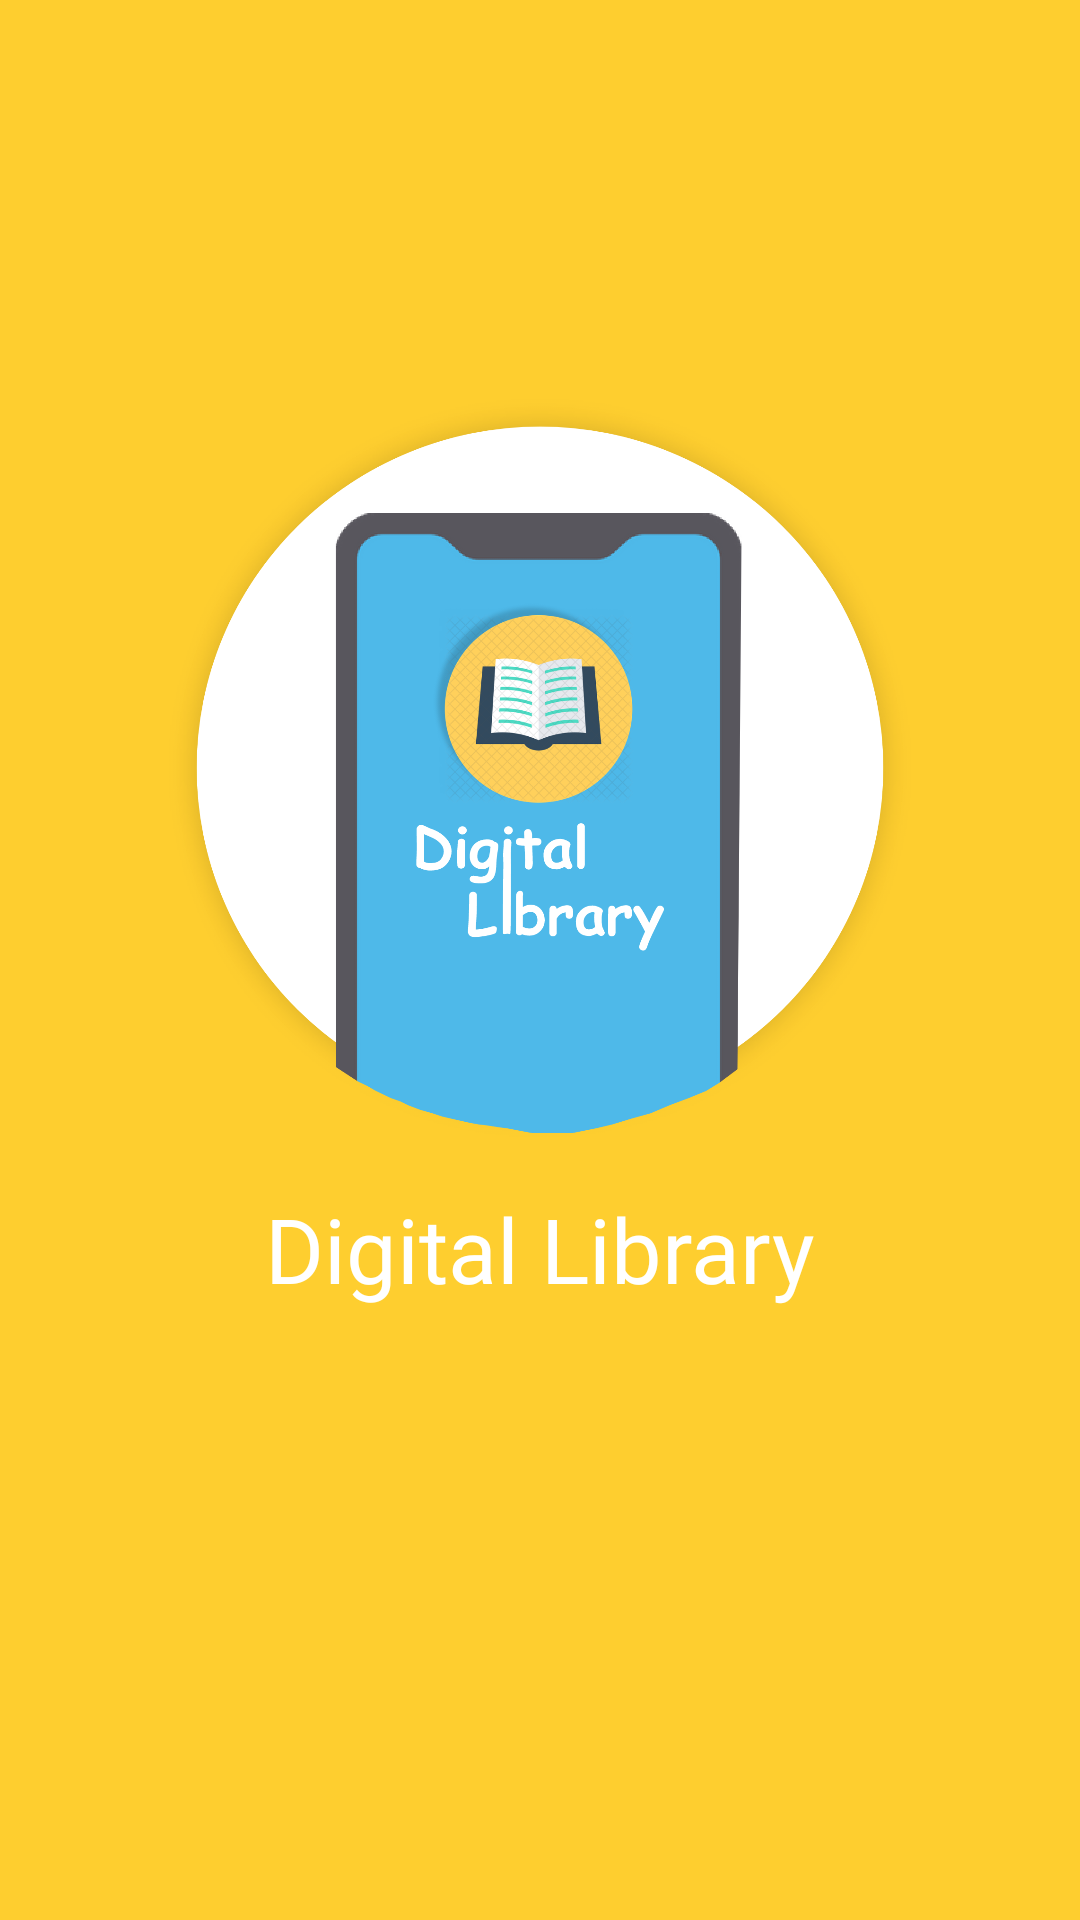

Reconstruct the res/layout file that produces this screen, plus the resources it refers to.
<!-- AndroidManifest.xml: application theme AppTheme -->
<!-- res/layout/activity_splash.xml -->
<?xml version="1.0" encoding="utf-8"?>
<androidx.constraintlayout.widget.ConstraintLayout xmlns:android="http://schemas.android.com/apk/res/android"
    xmlns:app="http://schemas.android.com/apk/res-auto"
    xmlns:tools="http://schemas.android.com/tools"
    android:layout_width="match_parent"
    android:layout_height="match_parent"
    android:background="@color/yellow"
    tools:context=".SplashActivity">


    <ImageView
        android:id="@+id/imageView"
        android:layout_width="wrap_content"
        android:layout_height="0dp"
        android:src="@drawable/logo"
        app:layout_constraintBottom_toTopOf="@+id/guideline5"
        app:layout_constraintEnd_toEndOf="parent"
        app:layout_constraintStart_toStartOf="parent"
        app:layout_constraintTop_toTopOf="@+id/guideline4" />

    <TextView
        android:id="@+id/dg_text"
        android:layout_width="wrap_content"
        android:layout_height="wrap_content"
        android:fontFamily="@font/bold"
        android:text="@string/digital_library"
        android:textAlignment="center"
        android:textColor="@color/white"
        android:textSize="30sp"
        app:layout_constraintBottom_toTopOf="@+id/guideline6"
        app:layout_constraintEnd_toEndOf="parent"
        app:layout_constraintStart_toStartOf="parent"
        app:layout_constraintTop_toBottomOf="@+id/imageView" />


    <ProgressBar
        android:id="@+id/progressbar"
        android:layout_width="wrap_content"
        android:layout_height="wrap_content"
        android:layout_marginTop="10dp"
        android:indeterminateTint="@color/red"
        android:visibility="gone"
        app:layout_constraintEnd_toEndOf="parent"
        app:layout_constraintStart_toStartOf="parent"
        app:layout_constraintTop_toBottomOf="@+id/dg_text" />

    <androidx.constraintlayout.widget.Guideline
        android:id="@+id/guideline2"
        android:layout_width="wrap_content"
        android:layout_height="wrap_content"
        android:orientation="horizontal"
        app:layout_constraintGuide_begin="20dp"
        app:layout_constraintGuide_percent="0.0"/>

    <androidx.constraintlayout.widget.Guideline
        android:id="@+id/guideline3"
        android:layout_width="wrap_content"
        android:layout_height="wrap_content"
        android:orientation="horizontal"
        app:layout_constraintGuide_begin="20dp"
        app:layout_constraintGuide_percent="1.0"/>

    <androidx.constraintlayout.widget.Guideline
        android:id="@+id/guideline4"
        android:layout_width="wrap_content"
        android:layout_height="wrap_content"
        android:orientation="horizontal"
        app:layout_constraintGuide_begin="20dp"
        app:layout_constraintGuide_percent="0.2"/>

    <androidx.constraintlayout.widget.Guideline
        android:id="@+id/guideline5"
        android:layout_width="wrap_content"
        android:layout_height="wrap_content"
        android:orientation="horizontal"
        app:layout_constraintGuide_begin="20dp"
        app:layout_constraintGuide_percent="0.6"/>

    <androidx.constraintlayout.widget.Guideline
        android:id="@+id/guideline6"
        android:layout_width="wrap_content"
        android:layout_height="wrap_content"
        android:orientation="horizontal"
        app:layout_constraintGuide_begin="20dp"
        app:layout_constraintGuide_percent="0.7"/>


</androidx.constraintlayout.widget.ConstraintLayout>
<!-- resources referenced by this layout -->
<resources>
  <color name="red">#F23B5F</color>
  <color name="white">#FFFFFF</color>
  <color name="yellow">#fece2f</color>
  <!-- drawable logo: png bitmap (drawable-hdpi, 154298 bytes) -->
  <string name="digital_library">Digital Library</string>
  <style name="AppTheme" parent="Theme.AppCompat.Light.NoActionBar">
          
          <item name="colorPrimary">@color/yellow</item>
          <item name="colorPrimaryDark">@color/yellow</item>
          <item name="colorAccent">@color/colorAccent</item>
      </style>
  <color name="colorAccent">#03DAC5</color>
</resources>
